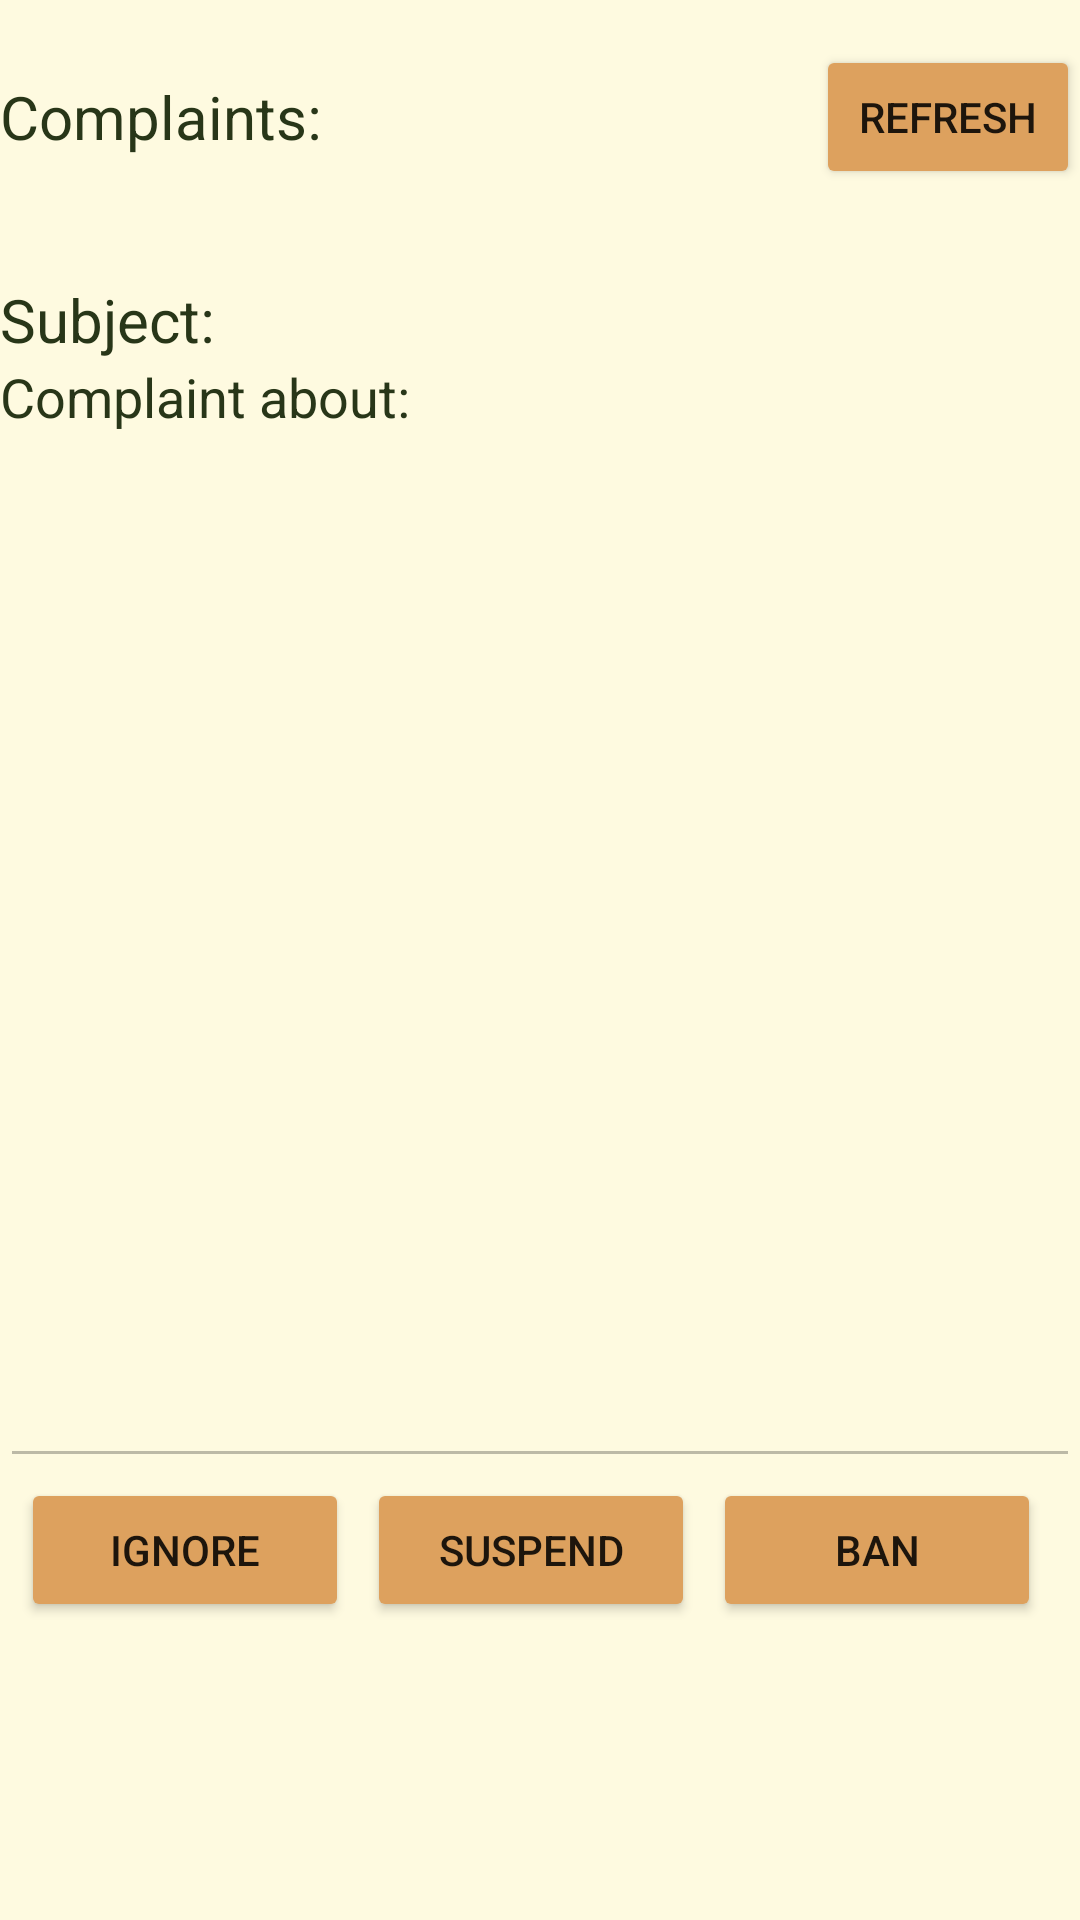

The Android layout XML behind this screen, and the referenced resources:
<!-- AndroidManifest.xml: application theme Theme.RealMealer -->
<!-- res/layout/fragment_complaints.xml -->
<?xml version="1.0" encoding="utf-8"?>
<androidx.constraintlayout.widget.ConstraintLayout xmlns:android="http://schemas.android.com/apk/res/android"
    xmlns:app="http://schemas.android.com/apk/res-auto"
    xmlns:tools="http://schemas.android.com/tools"
    android:layout_width="match_parent"
    android:layout_height="match_parent"
    android:background="@color/Cream"
    tools:context=".ui.dashboard.DashboardFragment">

    <LinearLayout
        android:layout_width="match_parent"
        android:layout_height="match_parent"
        android:orientation="vertical">

        <Space
            android:layout_width="match_parent"
            android:layout_height="15dp" />

        <LinearLayout
            android:layout_width="match_parent"
            android:layout_height="wrap_content"
            android:gravity="center"
            android:orientation="horizontal">

            <TextView
                android:id="@+id/textView4"
                android:layout_width="wrap_content"
                android:layout_height="wrap_content"
                android:text="@string/complaintstext"
                android:textColor="@color/darkGreen"
                android:layout_gravity="center"
                android:layout_weight="0"
                android:textSize="20sp" />

            <Space
                android:layout_width="8dp"
                android:layout_height="wrap_content"
                android:layout_weight="0" />

            <TextView
                android:id="@+id/complaintsNum"
                android:layout_width="wrap_content"
                android:layout_height="wrap_content"
                android:textColor="@color/darkGreen"
                android:layout_weight="1"
                android:textSize="20sp" />

            <Space
                android:layout_width="8dp"
                android:layout_height="wrap_content"
                android:layout_weight="0" />

            <Button
                android:id="@+id/refreshButton"
                android:layout_width="wrap_content"
                android:layout_height="wrap_content"
                android:layout_weight="0"
                android:backgroundTint="@color/lightBrown"
                android:text="@string/refresh" />
        </LinearLayout>

        <Space
            android:layout_width="match_parent"
            android:layout_height="30dp" />

        <LinearLayout
            android:layout_width="match_parent"
            android:layout_height="match_parent"
            android:orientation="vertical">

            <LinearLayout
                android:layout_width="match_parent"
                android:layout_height="wrap_content"
                android:gravity="top"
                android:orientation="horizontal">

                <TextView
                    android:id="@+id/textView6"
                    android:layout_width="wrap_content"
                    android:layout_height="wrap_content"
                    android:layout_gravity="top"
                    android:text="@string/subject"
                    android:textColor="@color/darkGreen"
                    android:textSize="20sp" />

                <Space
                    android:layout_width="8dp"
                    android:layout_height="wrap_content"
                    android:layout_weight="0" />

                <TextView
                    android:id="@+id/subject"
                    android:layout_width="match_parent"
                    android:layout_height="wrap_content"
                    android:textColor="@color/darkGreen"
                    android:textSize="20sp" />

            </LinearLayout>

            <LinearLayout
                android:layout_width="match_parent"
                android:layout_height="wrap_content"
                android:orientation="horizontal">

                <TextView
                    android:id="@+id/textView8"
                    android:layout_width="wrap_content"
                    android:layout_height="match_parent"
                    android:text="@string/complain_about"
                    android:textColor="@color/darkGreen"
                    android:textSize="18sp" />

                <Space
                    android:layout_width="8dp"
                    android:layout_height="wrap_content"
                    android:layout_weight="0" />

                <TextView
                    android:id="@+id/complaintAbout"
                    android:layout_width="match_parent"
                    android:layout_height="wrap_content"
                    android:textColor="@color/darkGreen"
                    android:layout_weight="0"
                    android:textSize="20sp" />

            </LinearLayout>

            <EditText
                android:id="@+id/complaintDescription"
                android:layout_width="match_parent"
                android:layout_height="wrap_content"
                android:layout_weight="3"
                android:layout_gravity="center"
                android:textColor="@color/darkGreen"
                android:ems="10"
                android:gravity="start|top"
                android:inputType="textMultiLine"
                android:enabled="false"
                android:minHeight="48dp" />

            <LinearLayout
                android:layout_width="match_parent"
                android:layout_height="wrap_content"
                android:layout_gravity="bottom"
                android:layout_weight="1"
                android:orientation="horizontal"
                app:layout_constraintBottom_toBottomOf="parent">

                <Space
                    android:layout_width="4dp"
                    android:layout_height="wrap_content"
                    android:layout_weight="0" />

                <Button
                    android:id="@+id/ignoreButton"
                    android:layout_width="wrap_content"
                    android:layout_height="wrap_content"
                    android:layout_marginHorizontal="3dp"
                    android:layout_weight="1"
                    android:backgroundTint="@color/lightBrown"
                    android:text="@string/ignore"
                    tools:ignore="NestedWeights" />

                <Button
                    android:id="@+id/suspendButton"
                    android:layout_width="wrap_content"
                    android:layout_height="wrap_content"
                    android:layout_marginHorizontal="3dp"
                    android:layout_weight="1"
                    android:backgroundTint="@color/lightBrown"
                    android:text="@string/suspend" />

                <Button
                    android:id="@+id/banButton"
                    android:layout_width="wrap_content"
                    android:layout_height="wrap_content"
                    android:layout_marginHorizontal="3dp"
                    android:layout_weight="1"
                    android:backgroundTint="@color/lightBrown"
                    android:text="@string/ban" />

                <Space
                    android:layout_width="10dp"
                    android:layout_height="wrap_content"
                    android:layout_weight="0" />
            </LinearLayout>

        </LinearLayout>

    </LinearLayout>

</androidx.constraintlayout.widget.ConstraintLayout>
<!-- resources referenced by this layout -->
<resources>
  <color name="Cream">#FEFAE0</color>
  <color name="darkGreen">#283618</color>
  <color name="lightBrown">#DDA15E</color>
  <string name="ban">ban</string>
  <string name="complain_about">Complaint about:</string>
  <string name="complaintstext">Complaints:</string>
  <string name="ignore">ignore</string>
  <string name="refresh">refresh</string>
  <string name="subject">Subject:</string>
  <string name="suspend">suspend</string>
  <style name="Theme.RealMealer" parent="Theme.AppCompat.DayNight">
          
          <item name="colorPrimary">@color/white</item>
          <item name="colorPrimaryVariant">@color/black</item>
          <item name="colorOnPrimary">@color/white</item>
          
          <item name="colorSecondary">@color/teal_200</item>
          <item name="colorSecondaryVariant">@color/teal_700</item>
          <item name="colorOnSecondary">@color/black</item>
          
          <item name="android:statusBarColor" tools:targetApi="l">?attr/colorPrimaryVariant</item>
          
      </style>
  <color name="white">#FFFFFFFF</color>
  <color name="black">#FF000000</color>
  <color name="teal_200">#FF03DAC5</color>
  <color name="teal_700">#FF018786</color>
</resources>
